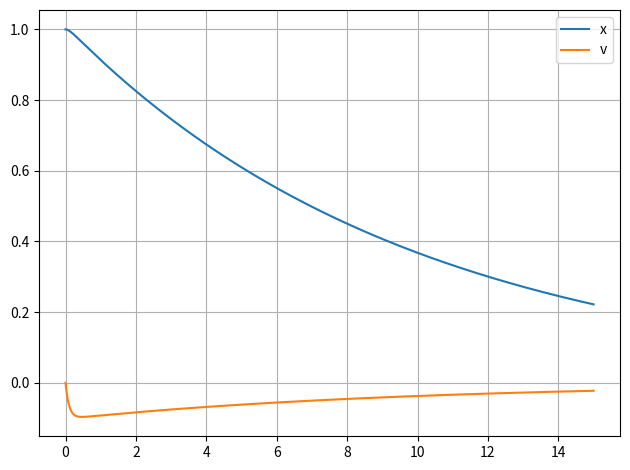

Generate this figure with matplotlib:
from math import sin
import numpy as np
import matplotlib.pyplot as plt

def ode_rk4_1step(dfunc, xi, yi, h):
    k1 = dfunc(xi, yi)
    k2 = dfunc(xi + 0.5*h, yi + 0.5*k1*h)
    k3 = dfunc(xi + 0.5*h, yi + 0.5*k2*h)
    k4 = dfunc(xi + h, yi + k3*h)
    yip1 = yi + (k1 + 2*k2 + 2*k3 + k4)*h/6
    return yip1

def ode_solve(dfunc, do_1step, x0, y0, h, Nstep):
    Nvec = len(y0)
    x = np.zeros(Nstep+1)
    y = np.zeros((Nstep+1,Nvec))
    # Start with initial cond
    x[0] = x0
    y[0,:] = y0[:]
    for i in range(0,Nstep):
        x[i+1] = x[i] + h
        y[i+1,:] = do_1step(dfunc, x[i], y[i,:], h)
    return x, y


def deriv_underdamped(x, y):
    # Parameters (local)
    m = 20.0   # kg
    k = 20.0   # N/m    
    c = 5.0    # Ns/m underdamped
    Nvec = len(y)
    # Here we make an assertion to make sure that y is a 2-component vector
    # Uncomment this line if the code appears to be slow
    assert Nvec == 2
    # Output array
    dydx = np.zeros(Nvec)
    dydx[0] = y[1]
    dydx[1] = -(c*y[1] + k*y[0])/m
    #
    return dydx


def deriv_critical_damped(x, y):
    # Parameters (local)
    m = 20.0   # kg
    k = 20.0   # N/m    
    c = 40.0   # Ns/m critically damped
    Nvec = len(y)
    # Here we make an assertion to make sure that y is a 2-component vector
    # Uncomment this line if the code appears to be slow
    assert Nvec == 2
    # Output array
    dydx = np.zeros(Nvec)
    dydx[0] = y[1]
    dydx[1] = -(c*y[1] + k*y[0])/m
    #
    return dydx


def deriv_overdamped(x, y):
    # Parameters (local)
    m = 20.0   # kg
    k = 20.0   # N/m    
    c = 200.0  # Ns/m overdamped
    Nvec = len(y)
    # Here we make an assertion to make sure that y is a 2-component vector
    # Uncomment this line if the code appears to be slow
    assert Nvec == 2
    # Output array
    dydx = np.zeros(Nvec)
    dydx[0] = y[1]
    dydx[1] = -(c*y[1] + k*y[0])/m
    #
    return dydx

# Below, we will use:
# - t as independent variable
# - x as dependent variable or the function we are trying to find
#   by solving the ODE

# initial conditions
t0 = 0.0
initial_displ = 1.0
initial_vel = 0.0
x0 = np.array([initial_displ, initial_vel])
Δt = 0.01 # try playing with this parameter
tf = 15.0
Nstep = int(tf/Δt)
print("Nstep = ", Nstep)

t, x = ode_solve(deriv_underdamped, ode_rk4_1step, t0, x0, Δt, Nstep)
plt.clf()
plt.plot(t, x[:,0], label="x")
plt.plot(t, x[:,1], label="v")
plt.grid(True)
plt.legend()
plt.tight_layout()
plt.savefig("IMG_chapra_exercise_25_16_underdamped.png", dpi=150)


t, x = ode_solve(deriv_critical_damped, ode_rk4_1step, t0, x0, Δt, Nstep)
plt.clf()
plt.plot(t, x[:,0], label="x")
plt.plot(t, x[:,1], label="v")
plt.grid(True)
plt.legend()
plt.tight_layout()
plt.savefig("IMG_chapra_exercise_25_16_critical_damped.png", dpi=150)


t, x = ode_solve(deriv_overdamped, ode_rk4_1step, t0, x0, Δt, Nstep)
plt.clf()
plt.plot(t, x[:,0], label="x")
plt.plot(t, x[:,1], label="v")
plt.grid(True)
plt.legend()
plt.tight_layout()
plt.savefig("IMG_chapra_exercise_25_16_overdamped.png", dpi=150)